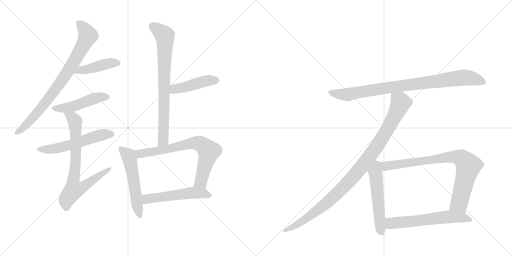
t = 0.00 s
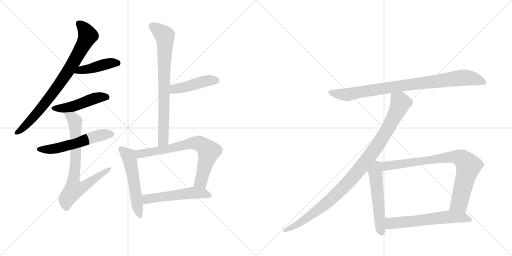
t = 2.35 s
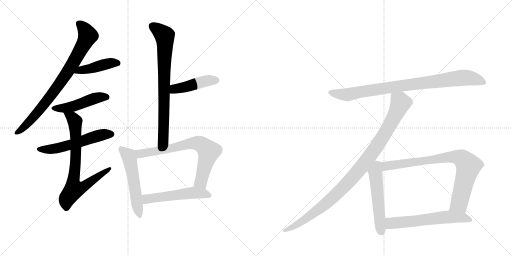
t = 4.69 s
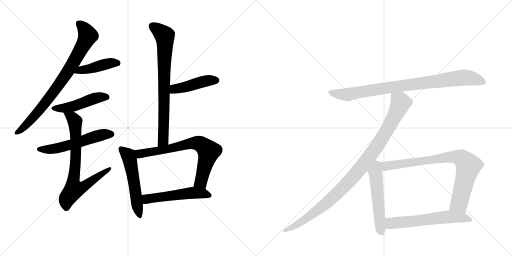
t = 7.04 s
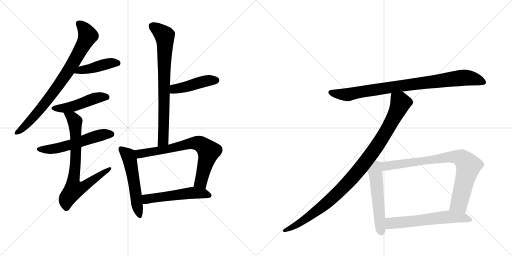
t = 9.39 s
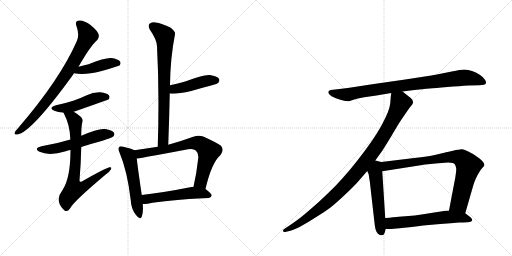
t = 11.73 s

The animated SVG that drew these frames (rendered in a browser with its animation timeline set to each time). Animation: 15 CSS @keyframes rules; one cycle of 11.73 s.

<svg version="1.1" viewBox="0 0 2048 1024" xmlns="http://www.w3.org/2000/svg">
  <g stroke="lightgray" stroke-dasharray="1,1" stroke-width="1" transform="scale(4, 4)">
    <line x1="0" y1="0" x2="256" y2="256"></line>
    <line x1="256" y1="0" x2="0" y2="256"></line>
    <line x1="128" y1="0" x2="128" y2="256"></line>
    <line x1="0" y1="128" x2="256" y2="128"></line>
    <line x1="256" y1="0" x2="512" y2="256"></line>
    <line x1="512" y1="0" x2="256" y2="256"></line>
    <line x1="384" y1="0" x2="384" y2="256"></line>
    <line x1="256" y1="128" x2="512" y2="128"></line>
  </g>
<g transform="scale(1, -1) translate(0, -850)">
   <style type="text/css">
    @keyframes keyframes0 {
      from {
       stroke: black;
       stroke-dashoffset: 799;
       stroke-width: 128;
       }
       72% {
       animation-timing-function: step-end;
       stroke: black;
       stroke-dashoffset: 0;
       stroke-width: 128;
       }
       to {
       stroke: black;
       stroke-width: 1024;
       }
       }
       #make-me-a-hanzi-animation-0 {
         animation: keyframes0 0.900228s both;
         animation-delay: 0.000000s;
         animation-timing-function: linear;
       }
    @keyframes keyframes1 {
      from {
       stroke: black;
       stroke-dashoffset: 429;
       stroke-width: 128;
       }
       58% {
       animation-timing-function: step-end;
       stroke: black;
       stroke-dashoffset: 0;
       stroke-width: 128;
       }
       to {
       stroke: black;
       stroke-width: 1024;
       }
       }
       #make-me-a-hanzi-animation-1 {
         animation: keyframes1 0.599121s both;
         animation-delay: 0.900228s;
         animation-timing-function: linear;
       }
    @keyframes keyframes2 {
      from {
       stroke: black;
       stroke-dashoffset: 471;
       stroke-width: 128;
       }
       61% {
       animation-timing-function: step-end;
       stroke: black;
       stroke-dashoffset: 0;
       stroke-width: 128;
       }
       to {
       stroke: black;
       stroke-width: 1024;
       }
       }
       #make-me-a-hanzi-animation-2 {
         animation: keyframes2 0.633301s both;
         animation-delay: 1.499349s;
         animation-timing-function: linear;
       }
    @keyframes keyframes3 {
      from {
       stroke: black;
       stroke-dashoffset: 549;
       stroke-width: 128;
       }
       64% {
       animation-timing-function: step-end;
       stroke: black;
       stroke-dashoffset: 0;
       stroke-width: 128;
       }
       to {
       stroke: black;
       stroke-width: 1024;
       }
       }
       #make-me-a-hanzi-animation-3 {
         animation: keyframes3 0.696777s both;
         animation-delay: 2.132650s;
         animation-timing-function: linear;
       }
    @keyframes keyframes4 {
      from {
       stroke: black;
       stroke-dashoffset: 744;
       stroke-width: 128;
       }
       71% {
       animation-timing-function: step-end;
       stroke: black;
       stroke-dashoffset: 0;
       stroke-width: 128;
       }
       to {
       stroke: black;
       stroke-width: 1024;
       }
       }
       #make-me-a-hanzi-animation-4 {
         animation: keyframes4 0.855469s both;
         animation-delay: 2.829427s;
         animation-timing-function: linear;
       }
    @keyframes keyframes5 {
      from {
       stroke: black;
       stroke-dashoffset: 758;
       stroke-width: 128;
       }
       71% {
       animation-timing-function: step-end;
       stroke: black;
       stroke-dashoffset: 0;
       stroke-width: 128;
       }
       to {
       stroke: black;
       stroke-width: 1024;
       }
       }
       #make-me-a-hanzi-animation-5 {
         animation: keyframes5 0.866862s both;
         animation-delay: 3.684896s;
         animation-timing-function: linear;
       }
    @keyframes keyframes6 {
      from {
       stroke: black;
       stroke-dashoffset: 446;
       stroke-width: 128;
       }
       59% {
       animation-timing-function: step-end;
       stroke: black;
       stroke-dashoffset: 0;
       stroke-width: 128;
       }
       to {
       stroke: black;
       stroke-width: 1024;
       }
       }
       #make-me-a-hanzi-animation-6 {
         animation: keyframes6 0.612956s both;
         animation-delay: 4.551758s;
         animation-timing-function: linear;
       }
    @keyframes keyframes7 {
      from {
       stroke: black;
       stroke-dashoffset: 537;
       stroke-width: 128;
       }
       64% {
       animation-timing-function: step-end;
       stroke: black;
       stroke-dashoffset: 0;
       stroke-width: 128;
       }
       to {
       stroke: black;
       stroke-width: 1024;
       }
       }
       #make-me-a-hanzi-animation-7 {
         animation: keyframes7 0.687012s both;
         animation-delay: 5.164714s;
         animation-timing-function: linear;
       }
    @keyframes keyframes8 {
      from {
       stroke: black;
       stroke-dashoffset: 717;
       stroke-width: 128;
       }
       70% {
       animation-timing-function: step-end;
       stroke: black;
       stroke-dashoffset: 0;
       stroke-width: 128;
       }
       to {
       stroke: black;
       stroke-width: 1024;
       }
       }
       #make-me-a-hanzi-animation-8 {
         animation: keyframes8 0.833496s both;
         animation-delay: 5.851725s;
         animation-timing-function: linear;
       }
    @keyframes keyframes9 {
      from {
       stroke: black;
       stroke-dashoffset: 528;
       stroke-width: 128;
       }
       63% {
       animation-timing-function: step-end;
       stroke: black;
       stroke-dashoffset: 0;
       stroke-width: 128;
       }
       to {
       stroke: black;
       stroke-width: 1024;
       }
       }
       #make-me-a-hanzi-animation-9 {
         animation: keyframes9 0.679688s both;
         animation-delay: 6.685221s;
         animation-timing-function: linear;
       }
    @keyframes keyframes10 {
      from {
       stroke: black;
       stroke-dashoffset: 880;
       stroke-width: 128;
       }
       74% {
       animation-timing-function: step-end;
       stroke: black;
       stroke-dashoffset: 0;
       stroke-width: 128;
       }
       to {
       stroke: black;
       stroke-width: 1024;
       }
       }
       #make-me-a-hanzi-animation-10 {
         animation: keyframes10 0.966146s both;
         animation-delay: 7.364909s;
         animation-timing-function: linear;
       }
    @keyframes keyframes11 {
      from {
       stroke: black;
       stroke-dashoffset: 1002;
       stroke-width: 128;
       }
       77% {
       animation-timing-function: step-end;
       stroke: black;
       stroke-dashoffset: 0;
       stroke-width: 128;
       }
       to {
       stroke: black;
       stroke-width: 1024;
       }
       }
       #make-me-a-hanzi-animation-11 {
         animation: keyframes11 1.065430s both;
         animation-delay: 8.331055s;
         animation-timing-function: linear;
       }
    @keyframes keyframes12 {
      from {
       stroke: black;
       stroke-dashoffset: 539;
       stroke-width: 128;
       }
       64% {
       animation-timing-function: step-end;
       stroke: black;
       stroke-dashoffset: 0;
       stroke-width: 128;
       }
       to {
       stroke: black;
       stroke-width: 1024;
       }
       }
       #make-me-a-hanzi-animation-12 {
         animation: keyframes12 0.688639s both;
         animation-delay: 9.396484s;
         animation-timing-function: linear;
       }
    @keyframes keyframes13 {
      from {
       stroke: black;
       stroke-dashoffset: 812;
       stroke-width: 128;
       }
       73% {
       animation-timing-function: step-end;
       stroke: black;
       stroke-dashoffset: 0;
       stroke-width: 128;
       }
       to {
       stroke: black;
       stroke-width: 1024;
       }
       }
       #make-me-a-hanzi-animation-13 {
         animation: keyframes13 0.910807s both;
         animation-delay: 10.085124s;
         animation-timing-function: linear;
       }
    @keyframes keyframes14 {
      from {
       stroke: black;
       stroke-dashoffset: 599;
       stroke-width: 128;
       }
       66% {
       animation-timing-function: step-end;
       stroke: black;
       stroke-dashoffset: 0;
       stroke-width: 128;
       }
       to {
       stroke: black;
       stroke-width: 1024;
       }
       }
       #make-me-a-hanzi-animation-14 {
         animation: keyframes14 0.737467s both;
         animation-delay: 10.995931s;
         animation-timing-function: linear;
       }
</style>
<path d="M 314 583 Q 362 667 389 690 Q 398 700 394 714 Q 390 727 362 750 Q 337 769 317 768 Q 298 767 306 745 Q 319 712 307 685 Q 240 532 71 336 Q 61 326 59 320 Q 55 310 69 312 Q 124 319 290 548 Q 293 554 296 557 L 314 583 Z" fill="lightgray"></path> 
<path d="M 296 557 Q 338 548 403 565 Q 467 583 478 588 Q 485 597 480 604 Q 473 614 445 618 Q 418 619 354 593 Q 333 589 314 583 C 285 574 267 563 296 557 Z" fill="lightgray"></path> 
<path d="M 295 403 Q 364 427 434 452 Q 441 461 436 468 Q 429 478 401 481 Q 373 482 347 469 Q 322 457 293 447 Q 262 437 224 429 Q 191 419 217 407 Q 232 401 254 399 L 295 403 Z" fill="lightgray"></path> 
<path d="M 325 262 Q 365 275 410 287 Q 447 299 453 304 Q 460 311 456 319 Q 449 329 421 334 Q 394 338 325 307 C 298 295 296 294 281 291 Q 280 292 278 291 Q 226 275 166 265 Q 133 256 158 243 Q 197 225 263 245 Q 270 248 282 250 L 325 262 Z" fill="lightgray"></path> 
<path d="M 282 250 Q 282 136 249 88 Q 216 46 258 8 Q 270 1 280 16 Q 293 43 424 153 Q 440 165 444 173 Q 448 182 439 181 Q 427 181 329 125 Q 319 119 318 128 Q 324 201 325 262 L 325 307 Q 325 343 329 360 Q 333 373 324 382 Q 309 395 295 403 C 270 419 241 426 254 399 Q 255 398 257 393 Q 279 350 281 298 Q 281 295 281 291 L 282 250 Z" fill="lightgray"></path> 
<path d="M 673 271 Q 677 377 679 476 L 680 509 Q 681 617 700 713 Q 703 723 683 739 Q 647 757 622 760 Q 606 764 598 755 Q 591 748 599 732 Q 627 692 628 665 Q 638 479 631 263 C 630 233 672 241 673 271 Z" fill="lightgray"></path> 
<path d="M 679 476 Q 706 473 765 486 Q 805 498 848 509 Q 870 515 873 519 Q 880 526 876 535 Q 869 545 839 550 Q 818 553 734 522 Q 707 515 680 509 C 651 502 649 478 679 476 Z" fill="lightgray"></path> 
<path d="M 538 249 Q 526 256 493 263 Q 480 267 477 262 Q 470 256 478 240 Q 509 167 523 49 Q 524 15 544 -10 Q 560 -32 567 -17 Q 574 2 571 34 L 567 70 Q 551 179 547 216 C 544 246 544 246 538 249 Z" fill="lightgray"></path> 
<path d="M 822 94 Q 846 199 882 230 Q 898 249 884 267 Q 866 280 813 304 Q 794 311 773 303 Q 721 284 673 271 L 631 263 Q 585 256 538 249 C 508 245 517 212 547 216 Q 575 219 752 253 Q 774 257 783 248 Q 795 238 793 217 Q 786 154 774 103 C 767 74 815 65 822 94 Z" fill="lightgray"></path> 
<path d="M 571 34 Q 581 34 590 35 Q 666 50 834 58 Q 844 59 847 68 Q 847 75 822 94 L 774 103 Q 770 103 766 102 Q 655 80 567 70 C 537 67 541 33 571 34 Z" fill="lightgray"></path> 
<path d="M 1610 484 L 1641 488 Q 1696 494 1718 496 Q 1739 498 1789 502 Q 1839 506 1874 508 L 1917 509 Q 1941 510 1943 516 Q 1944 518 1944 520 Q 1944 526 1939 532 Q 1935 540 1919 551 Q 1903 561 1888 566 Q 1873 571 1857 572 Q 1843 572 1807 564 Q 1769 556 1725 548 L 1621 532 L 1489 513 L 1391 498 L 1341 492 L 1323 490 Q 1315 488 1313 483 L 1313 482 Q 1313 477 1318 472 Q 1323 465 1341 458 Q 1359 452 1373 448 Q 1382 445 1391 445 Q 1395 445 1399 446 L 1417 452 Q 1435 458 1457 461 L 1506 468 Q 1534 474 1565 478 L 1610 484 Z" fill="lightgray"></path> 
<path d="M 1565 478 L 1563 463 L 1561 436 Q 1559 421 1551 400 Q 1543 380 1528 352 Q 1513 324 1486 284 Q 1458 244 1428 206 Q 1398 168 1371 138 Q 1345 108 1309 74 Q 1275 41 1243 14 Q 1211 -14 1192 -28 Q 1173 -42 1155 -54 L 1138 -65 Q 1132 -69 1132 -73 L 1132 -75 Q 1134 -78 1139 -78 L 1141 -78 L 1165 -72 Q 1180 -68 1207 -53 Q 1234 -38 1265 -18 Q 1297 1 1322 20 Q 1347 40 1384 75 Q 1421 110 1437 129 L 1469 166 L 1501 208 L 1527 244 Q 1541 265 1568 310 Q 1595 356 1600 363 Q 1605 371 1621 394 Q 1637 418 1644 426 Q 1651 434 1652 439 L 1652 441 Q 1652 445 1649 451 Q 1644 458 1634 465 L 1610 484 C 1586 503 1568 508 1565 478 Z" fill="lightgray"></path> 
<path d="M 1469 166 L 1475 152 Q 1475 148 1478 131 Q 1481 114 1481 108 L 1499 -50 Q 1501 -68 1506 -77 Q 1511 -86 1519 -90 Q 1524 -91 1528 -91 L 1531 -91 Q 1535 -90 1539 -80 L 1543 -66 L 1541 -22 L 1529 165 C 1527 195 1527 202 1525 202 L 1501 208 C 1472 215 1457 194 1469 166 Z" fill="lightgray"></path> 
<path d="M 1861 -3 L 1893 108 Q 1897 122 1903 135 Q 1909 148 1915 158 Q 1921 170 1929 178 Q 1937 186 1938 190 Q 1938 196 1929 206 Q 1919 216 1904 226 Q 1888 237 1873 244 Q 1859 252 1849 253 L 1847 253 Q 1837 253 1812 247 Q 1783 241 1781 240 L 1739 230 Q 1715 225 1657 218 L 1525 202 C 1495 198 1499 160 1529 165 L 1701 192 L 1753 197 Q 1787 200 1793 200 Q 1815 200 1819 193 Q 1824 186 1825 175 Q 1825 164 1821 139 L 1796 8 C 1790 -21 1853 -32 1861 -3 Z" fill="lightgray"></path> 
<path d="M 1543 -66 L 1560 -66 Q 1571 -66 1599 -63 Q 1629 -60 1693 -52 L 1761 -46 Q 1805 -42 1837 -40 Q 1869 -39 1877 -38 Q 1886 -36 1889 -32 L 1889 -30 Q 1889 -26 1883 -20 L 1861 -3 L 1796 8 L 1782 7 Q 1771 6 1731 -1 Q 1691 -8 1659 -12 L 1595 -17 Q 1577 -19 1541 -22 C 1511 -25 1513 -66 1543 -66 Z" fill="lightgray"></path> 
      <clipPath id="make-me-a-hanzi-clip-0">
      <path d="M 314 583 Q 362 667 389 690 Q 398 700 394 714 Q 390 727 362 750 Q 337 769 317 768 Q 298 767 306 745 Q 319 712 307 685 Q 240 532 71 336 Q 61 326 59 320 Q 55 310 69 312 Q 124 319 290 548 Q 293 554 296 557 L 314 583 Z" fill="lightgray"></path>
      </clipPath>
      <path clip-path="url(#make-me-a-hanzi-clip-0)" d="M 316 754 L 340 731 L 351 707 L 289 591 L 250 529 L 171 425 L 120 366 L 67 320 " fill="none" id="make-me-a-hanzi-animation-0" stroke-dasharray="671 1342" stroke-linecap="round"></path>

      <clipPath id="make-me-a-hanzi-clip-1">
      <path d="M 296 557 Q 338 548 403 565 Q 467 583 478 588 Q 485 597 480 604 Q 473 614 445 618 Q 418 619 354 593 Q 333 589 314 583 C 285 574 267 563 296 557 Z" fill="lightgray"></path>
      </clipPath>
      <path clip-path="url(#make-me-a-hanzi-clip-1)" d="M 303 562 L 441 598 L 471 597 " fill="none" id="make-me-a-hanzi-animation-1" stroke-dasharray="301 602" stroke-linecap="round"></path>

      <clipPath id="make-me-a-hanzi-clip-2">
      <path d="M 295 403 Q 364 427 434 452 Q 441 461 436 468 Q 429 478 401 481 Q 373 482 347 469 Q 322 457 293 447 Q 262 437 224 429 Q 191 419 217 407 Q 232 401 254 399 L 295 403 Z" fill="lightgray"></path>
      </clipPath>
      <path clip-path="url(#make-me-a-hanzi-clip-2)" d="M 218 419 L 259 417 L 384 458 L 426 461 " fill="none" id="make-me-a-hanzi-animation-2" stroke-dasharray="343 686" stroke-linecap="round"></path>

      <clipPath id="make-me-a-hanzi-clip-3">
      <path d="M 325 262 Q 365 275 410 287 Q 447 299 453 304 Q 460 311 456 319 Q 449 329 421 334 Q 394 338 325 307 C 298 295 296 294 281 291 Q 280 292 278 291 Q 226 275 166 265 Q 133 256 158 243 Q 197 225 263 245 Q 270 248 282 250 L 325 262 Z" fill="lightgray"></path>
      </clipPath>
      <path clip-path="url(#make-me-a-hanzi-clip-3)" d="M 160 255 L 232 257 L 390 307 L 445 313 " fill="none" id="make-me-a-hanzi-animation-3" stroke-dasharray="421 842" stroke-linecap="round"></path>

      <clipPath id="make-me-a-hanzi-clip-4">
      <path d="M 282 250 Q 282 136 249 88 Q 216 46 258 8 Q 270 1 280 16 Q 293 43 424 153 Q 440 165 444 173 Q 448 182 439 181 Q 427 181 329 125 Q 319 119 318 128 Q 324 201 325 262 L 325 307 Q 325 343 329 360 Q 333 373 324 382 Q 309 395 295 403 C 270 419 241 426 254 399 Q 255 398 257 393 Q 279 350 281 298 Q 281 295 281 291 L 282 250 Z" fill="lightgray"></path>
      </clipPath>
      <path clip-path="url(#make-me-a-hanzi-clip-4)" d="M 261 399 L 289 379 L 300 360 L 303 214 L 292 117 L 297 94 L 334 102 L 438 175 " fill="none" id="make-me-a-hanzi-animation-4" stroke-dasharray="616 1232" stroke-linecap="round"></path>

      <clipPath id="make-me-a-hanzi-clip-5">
      <path d="M 673 271 Q 677 377 679 476 L 680 509 Q 681 617 700 713 Q 703 723 683 739 Q 647 757 622 760 Q 606 764 598 755 Q 591 748 599 732 Q 627 692 628 665 Q 638 479 631 263 C 630 233 672 241 673 271 Z" fill="lightgray"></path>
      </clipPath>
      <path clip-path="url(#make-me-a-hanzi-clip-5)" d="M 610 746 L 649 716 L 660 697 L 654 296 L 637 271 " fill="none" id="make-me-a-hanzi-animation-5" stroke-dasharray="630 1260" stroke-linecap="round"></path>

      <clipPath id="make-me-a-hanzi-clip-6">
      <path d="M 679 476 Q 706 473 765 486 Q 805 498 848 509 Q 870 515 873 519 Q 880 526 876 535 Q 869 545 839 550 Q 818 553 734 522 Q 707 515 680 509 C 651 502 649 478 679 476 Z" fill="lightgray"></path>
      </clipPath>
      <path clip-path="url(#make-me-a-hanzi-clip-6)" d="M 684 481 L 698 494 L 830 528 L 865 529 " fill="none" id="make-me-a-hanzi-animation-6" stroke-dasharray="318 636" stroke-linecap="round"></path>

      <clipPath id="make-me-a-hanzi-clip-7">
      <path d="M 538 249 Q 526 256 493 263 Q 480 267 477 262 Q 470 256 478 240 Q 509 167 523 49 Q 524 15 544 -10 Q 560 -32 567 -17 Q 574 2 571 34 L 567 70 Q 551 179 547 216 C 544 246 544 246 538 249 Z" fill="lightgray"></path>
      </clipPath>
      <path clip-path="url(#make-me-a-hanzi-clip-7)" d="M 484 254 L 512 230 L 522 200 L 556 -10 " fill="none" id="make-me-a-hanzi-animation-7" stroke-dasharray="409 818" stroke-linecap="round"></path>

      <clipPath id="make-me-a-hanzi-clip-8">
      <path d="M 822 94 Q 846 199 882 230 Q 898 249 884 267 Q 866 280 813 304 Q 794 311 773 303 Q 721 284 673 271 L 631 263 Q 585 256 538 249 C 508 245 517 212 547 216 Q 575 219 752 253 Q 774 257 783 248 Q 795 238 793 217 Q 786 154 774 103 C 767 74 815 65 822 94 Z" fill="lightgray"></path>
      </clipPath>
      <path clip-path="url(#make-me-a-hanzi-clip-8)" d="M 549 222 L 564 237 L 651 249 L 774 278 L 800 275 L 835 244 L 804 123 L 781 108 " fill="none" id="make-me-a-hanzi-animation-8" stroke-dasharray="589 1178" stroke-linecap="round"></path>

      <clipPath id="make-me-a-hanzi-clip-9">
      <path d="M 571 34 Q 581 34 590 35 Q 666 50 834 58 Q 844 59 847 68 Q 847 75 822 94 L 774 103 Q 770 103 766 102 Q 655 80 567 70 C 537 67 541 33 571 34 Z" fill="lightgray"></path>
      </clipPath>
      <path clip-path="url(#make-me-a-hanzi-clip-9)" d="M 576 41 L 587 54 L 762 78 L 813 77 L 839 68 " fill="none" id="make-me-a-hanzi-animation-9" stroke-dasharray="400 800" stroke-linecap="round"></path>

      <clipPath id="make-me-a-hanzi-clip-10">
      <path d="M 1610 484 L 1641 488 Q 1696 494 1718 496 Q 1739 498 1789 502 Q 1839 506 1874 508 L 1917 509 Q 1941 510 1943 516 Q 1944 518 1944 520 Q 1944 526 1939 532 Q 1935 540 1919 551 Q 1903 561 1888 566 Q 1873 571 1857 572 Q 1843 572 1807 564 Q 1769 556 1725 548 L 1621 532 L 1489 513 L 1391 498 L 1341 492 L 1323 490 Q 1315 488 1313 483 L 1313 482 Q 1313 477 1318 472 Q 1323 465 1341 458 Q 1359 452 1373 448 Q 1382 445 1391 445 Q 1395 445 1399 446 L 1417 452 Q 1435 458 1457 461 L 1506 468 Q 1534 474 1565 478 L 1610 484 Z" fill="lightgray"></path>
      </clipPath>
      <path clip-path="url(#make-me-a-hanzi-clip-10)" d="M 1321 483 L 1338 476 L 1395 472 L 1514 494 L 1861 540 L 1892 536 L 1935 520 " fill="none" id="make-me-a-hanzi-animation-10" stroke-dasharray="752 1504" stroke-linecap="round"></path>

      <clipPath id="make-me-a-hanzi-clip-11">
      <path d="M 1565 478 L 1563 463 L 1561 436 Q 1559 421 1551 400 Q 1543 380 1528 352 Q 1513 324 1486 284 Q 1458 244 1428 206 Q 1398 168 1371 138 Q 1345 108 1309 74 Q 1275 41 1243 14 Q 1211 -14 1192 -28 Q 1173 -42 1155 -54 L 1138 -65 Q 1132 -69 1132 -73 L 1132 -75 Q 1134 -78 1139 -78 L 1141 -78 L 1165 -72 Q 1180 -68 1207 -53 Q 1234 -38 1265 -18 Q 1297 1 1322 20 Q 1347 40 1384 75 Q 1421 110 1437 129 L 1469 166 L 1501 208 L 1527 244 Q 1541 265 1568 310 Q 1595 356 1600 363 Q 1605 371 1621 394 Q 1637 418 1644 426 Q 1651 434 1652 439 L 1652 441 Q 1652 445 1649 451 Q 1644 458 1634 465 L 1610 484 C 1586 503 1568 508 1565 478 Z" fill="lightgray"></path>
      </clipPath>
      <path clip-path="url(#make-me-a-hanzi-clip-11)" d="M 1574 469 L 1599 445 L 1596 421 L 1540 315 L 1451 188 L 1386 113 L 1303 35 L 1193 -46 L 1137 -74 " fill="none" id="make-me-a-hanzi-animation-11" stroke-dasharray="874 1748" stroke-linecap="round"></path>

      <clipPath id="make-me-a-hanzi-clip-12">
      <path d="M 1469 166 L 1475 152 Q 1475 148 1478 131 Q 1481 114 1481 108 L 1499 -50 Q 1501 -68 1506 -77 Q 1511 -86 1519 -90 Q 1524 -91 1528 -91 L 1531 -91 Q 1535 -90 1539 -80 L 1543 -66 L 1541 -22 L 1529 165 C 1527 195 1527 202 1525 202 L 1501 208 C 1472 215 1457 194 1469 166 Z" fill="lightgray"></path>
      </clipPath>
      <path clip-path="url(#make-me-a-hanzi-clip-12)" d="M 1517 195 L 1508 187 L 1501 162 L 1519 -40 L 1530 -81 " fill="none" id="make-me-a-hanzi-animation-12" stroke-dasharray="411 822" stroke-linecap="round"></path>

      <clipPath id="make-me-a-hanzi-clip-13">
      <path d="M 1861 -3 L 1893 108 Q 1897 122 1903 135 Q 1909 148 1915 158 Q 1921 170 1929 178 Q 1937 186 1938 190 Q 1938 196 1929 206 Q 1919 216 1904 226 Q 1888 237 1873 244 Q 1859 252 1849 253 L 1847 253 Q 1837 253 1812 247 Q 1783 241 1781 240 L 1739 230 Q 1715 225 1657 218 L 1525 202 C 1495 198 1499 160 1529 165 L 1701 192 L 1753 197 Q 1787 200 1793 200 Q 1815 200 1819 193 Q 1824 186 1825 175 Q 1825 164 1821 139 L 1796 8 C 1790 -21 1853 -32 1861 -3 Z" fill="lightgray"></path>
      </clipPath>
      <path clip-path="url(#make-me-a-hanzi-clip-13)" d="M 1536 172 L 1544 186 L 1637 200 L 1806 223 L 1846 217 L 1874 186 L 1872 175 L 1837 38 L 1804 14 " fill="none" id="make-me-a-hanzi-animation-13" stroke-dasharray="684 1368" stroke-linecap="round"></path>

      <clipPath id="make-me-a-hanzi-clip-14">
      <path d="M 1543 -66 L 1560 -66 Q 1571 -66 1599 -63 Q 1629 -60 1693 -52 L 1761 -46 Q 1805 -42 1837 -40 Q 1869 -39 1877 -38 Q 1886 -36 1889 -32 L 1889 -30 Q 1889 -26 1883 -20 L 1861 -3 L 1796 8 L 1782 7 Q 1771 6 1731 -1 Q 1691 -8 1659 -12 L 1595 -17 Q 1577 -19 1541 -22 C 1511 -25 1513 -66 1543 -66 Z" fill="lightgray"></path>
      </clipPath>
      <path clip-path="url(#make-me-a-hanzi-clip-14)" d="M 1547 -58 L 1564 -43 L 1791 -17 L 1851 -20 L 1881 -31 " fill="none" id="make-me-a-hanzi-animation-14" stroke-dasharray="471 942" stroke-linecap="round"></path>

</g>
</svg>
